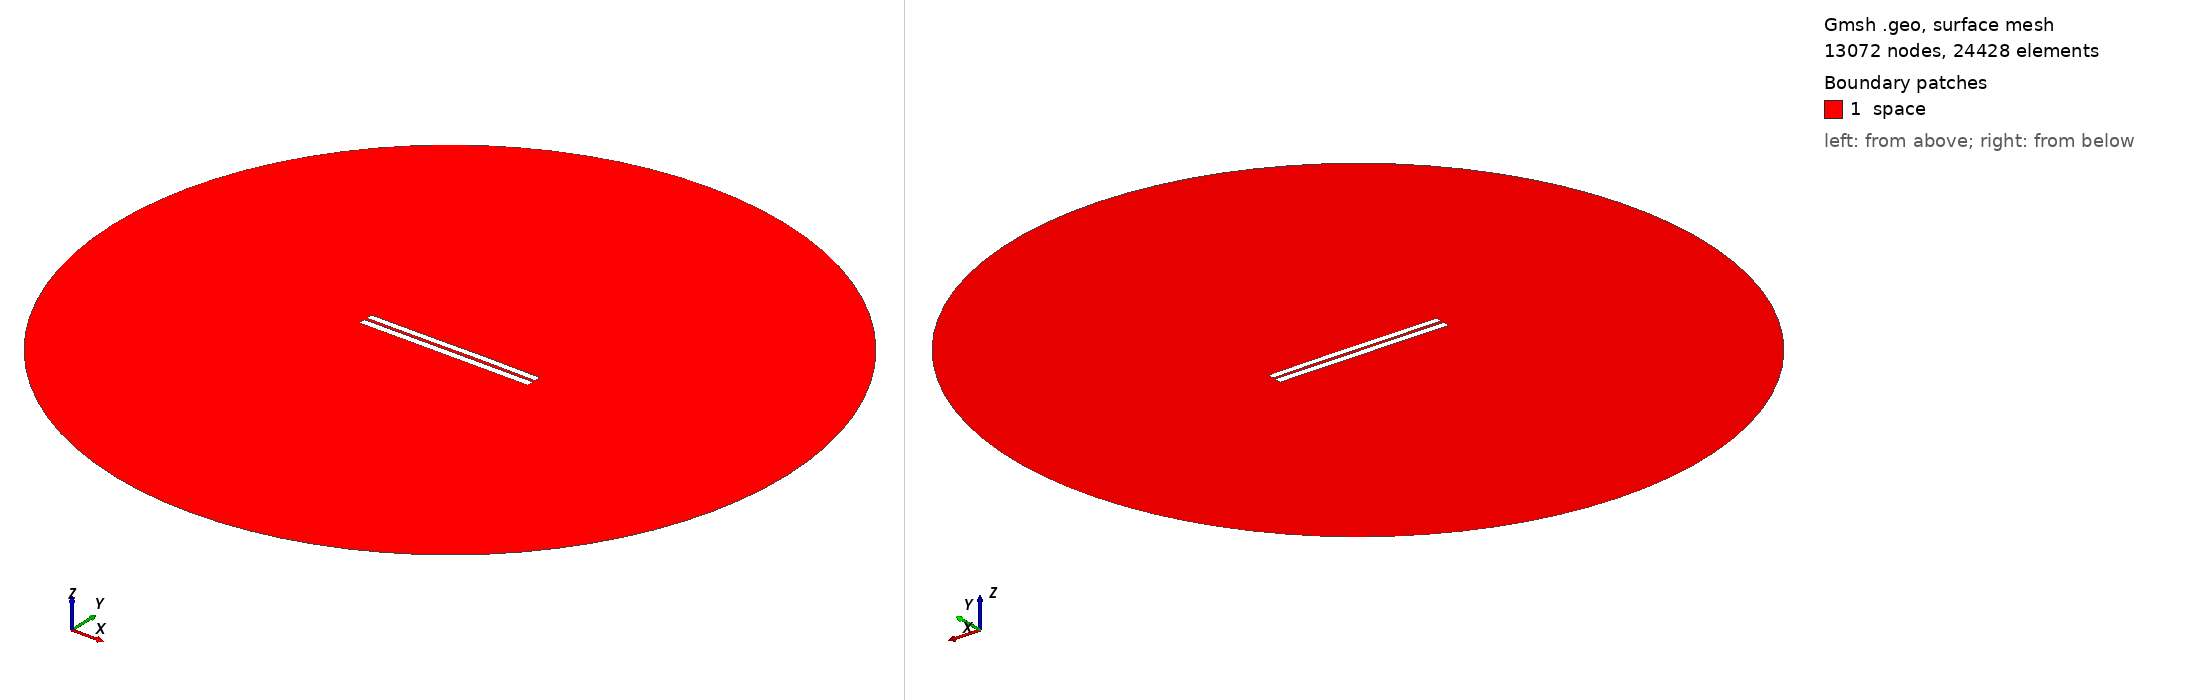

Gmsh geometry script, surface-meshed: 13072 nodes, 24428 surface elements. Boundary patches (legend numbers): 1 space. Left view from above one corner, right view from below the opposite corner. Legend entries are the model's physical surfaces. The drawing asked Gmsh for element sizes between 1% and 20% of the model's largest extent; the script's own settings can give other sizes.

=== 3458.geo (drawn) ===
//---------------------------------------
// Geometry kernel
//---------------------------------------

SetFactory("OpenCASCADE");



//---------------------------------------
// Parameters of the geometry
//---------------------------------------

// Overetch of the upper plate
overetch = 0.125;

// Distance between the plates
distance = 1.5;

// Discretization over the x axis (for the deformation)
nx = 50; 

// Length of the plate
L = 100 - overetch; 

// Number of modes
n = 4; 

// 1st mode coefficient
coeff(1) = 0.0;
beta(1) = 0.596864 * 3.1415926535 / L;

// 2nd mode coefficient
coeff(2) = 0.07499999999999998;
beta(2) = 1.49418 * 3.1415926535 / L;

// 3rd mode coefficient
coeff(3) = -0.075;
beta(3) = 2.50025 * 3.1415926535 / L;

// 4th mode coefficient
coeff(4) = 0.0;
beta(4) = 3.49999 * 3.1415926535 / L;



//---------------------------------------
// Upper plate (deformed rectangle)
//---------------------------------------

// Coordiantes of the upper plate
xmin = -50;
xmax = 50 - overetch;

// Height of the upper plate
yheight = 4 - 2 * overetch;

// Indexes of the points
UpperID[] = {};
LowerID[] = {};
LeftID[] = {};
RightID[] = {};

// Point index
p = 1;

// Horizontal edges
For i In {1:nx}
    x = xmin + (i-1)*(xmax - xmin)/(nx-1);

    y_bottom = distance / 2 + overetch;
    For j In {1:n}
        C = (Cosh(beta(j)*L) + Cos(beta(j)*L)) / (Sinh(beta(j)*L) + Sin(beta(j)*L));
        y_bottom  = y_bottom + coeff(j) * (Cosh(beta(j)*(x+50)) - Cos(beta(j)*(x+50)) - C * (Sinh(beta(j)*(x+50)) - Sin(beta(j)*(x+50))));
    EndFor

    y_top = y_bottom + yheight;

    Point(p) = {x, y_top, 0, 1.0};
    UpperID[i] = p;
    p = p + 1;

    Point(p) = {x, y_bottom, 0, 1.0};
    LowerID[i] = p;
    p = p + 1;
EndFor

// Create point lists
UpperPts[] = {}; LowerPts[] = {};
For i In {1:nx}
  UpperPts[] += {UpperID[i]};
  LowerPts[] += {LowerID[i]};
EndFor

// Build splines
Spline(1) = {UpperPts[]};
Spline(2) = {LowerPts[]};
Line(3) = {LowerPts[nx-1], UpperPts[nx-1]};
Line(4) = {LowerPts[0], UpperPts[0]};

// Build the plane surface
Curve Loop(1) = {2, 3, -1, -4};
Plane Surface(1) = {1};



//---------------------------------------
// Lower plate (rectangle)
//---------------------------------------

// Vertices
Point(1001) = {-50, -1, 0, 1.0};
Point(1002) = { 50, -1, 0, 1.0};
Point(1003) = { 50,  -5, 0, 1.0};
Point(1004) = {-50,  -5, 0, 1.0};

// Edges
Line(5) = {1001, 1002};
Line(6) = {1002, 1003};
Line(7) = {1003, 1004};
Line(8) = {1004, 1001};

// Plane surface
Line Loop(2) = {5, 6, 7, 8};
Plane Surface(2) = {2}; 



//---------------------------------------
// Outer (fictious) boundary
//---------------------------------------

// Points
Point(1005) = {0, 0, 0};       // Center
Point(1006) = {200, 0, 0};     // Start point
Point(1007) = {0, 200, 0};     // 90 degrees
Point(1008) = {-200, 0, 0};    // 180 degrees
Point(1009) = {0, -200, 0};    // 270 degrees

// Circle arcs (each needs start, center, end)
Circle(9) = {1006, 1005, 1007};
Circle(10) = {1007, 1005, 1008};
Circle(11) = {1008, 1005, 1009};
Circle(12) = {1009, 1005, 1006};

// Plane surface for the entire domain
Curve Loop(3) = {9, 10, 11, 12};
Surface(3) = {3};

// Subtract the plates from the whole domain to obtain the actual domain where we want to solve the equations
BooleanDifference{ Surface{3}; Delete; }{ Surface{1}; Surface{2}; Delete; }




//---------------------------------------
// Transfinite Lines/Curves
//---------------------------------------

// Set the number of points on the boundaries
r = 7;

// Plates
Transfinite Curve {1, 2} = 50*r Using Progression 1;
Transfinite Curve {3, 4} = 2*r Using Progression 1;
Transfinite Line {5, 7} = 50*r Using Progression 1;
Transfinite Line {6, 8} = 2*r Using Progression 1;

// Outer boundary
Transfinite Line {9, 10, 11, 12} = 20 Using Progression 1;



//---------------------------------------
// Physical groups
//---------------------------------------                

// Physical curves (boundaries)
Physical Line("force_segment", 10) = {2};
Physical Line("upper_plate", 11) = {1, 3, 4};
Physical Line("lower_plate", 12) = {5, 6, 7, 8};
Physical Line("boundary", 20) = {9, 10, 11, 12};

// Physical Surfaces
Physical Surface("space", 30) = {3};



//---------------------------------------
// 6. Generate the Mesh
//---------------------------------------

// 2D mesh generation
Mesh 2;
